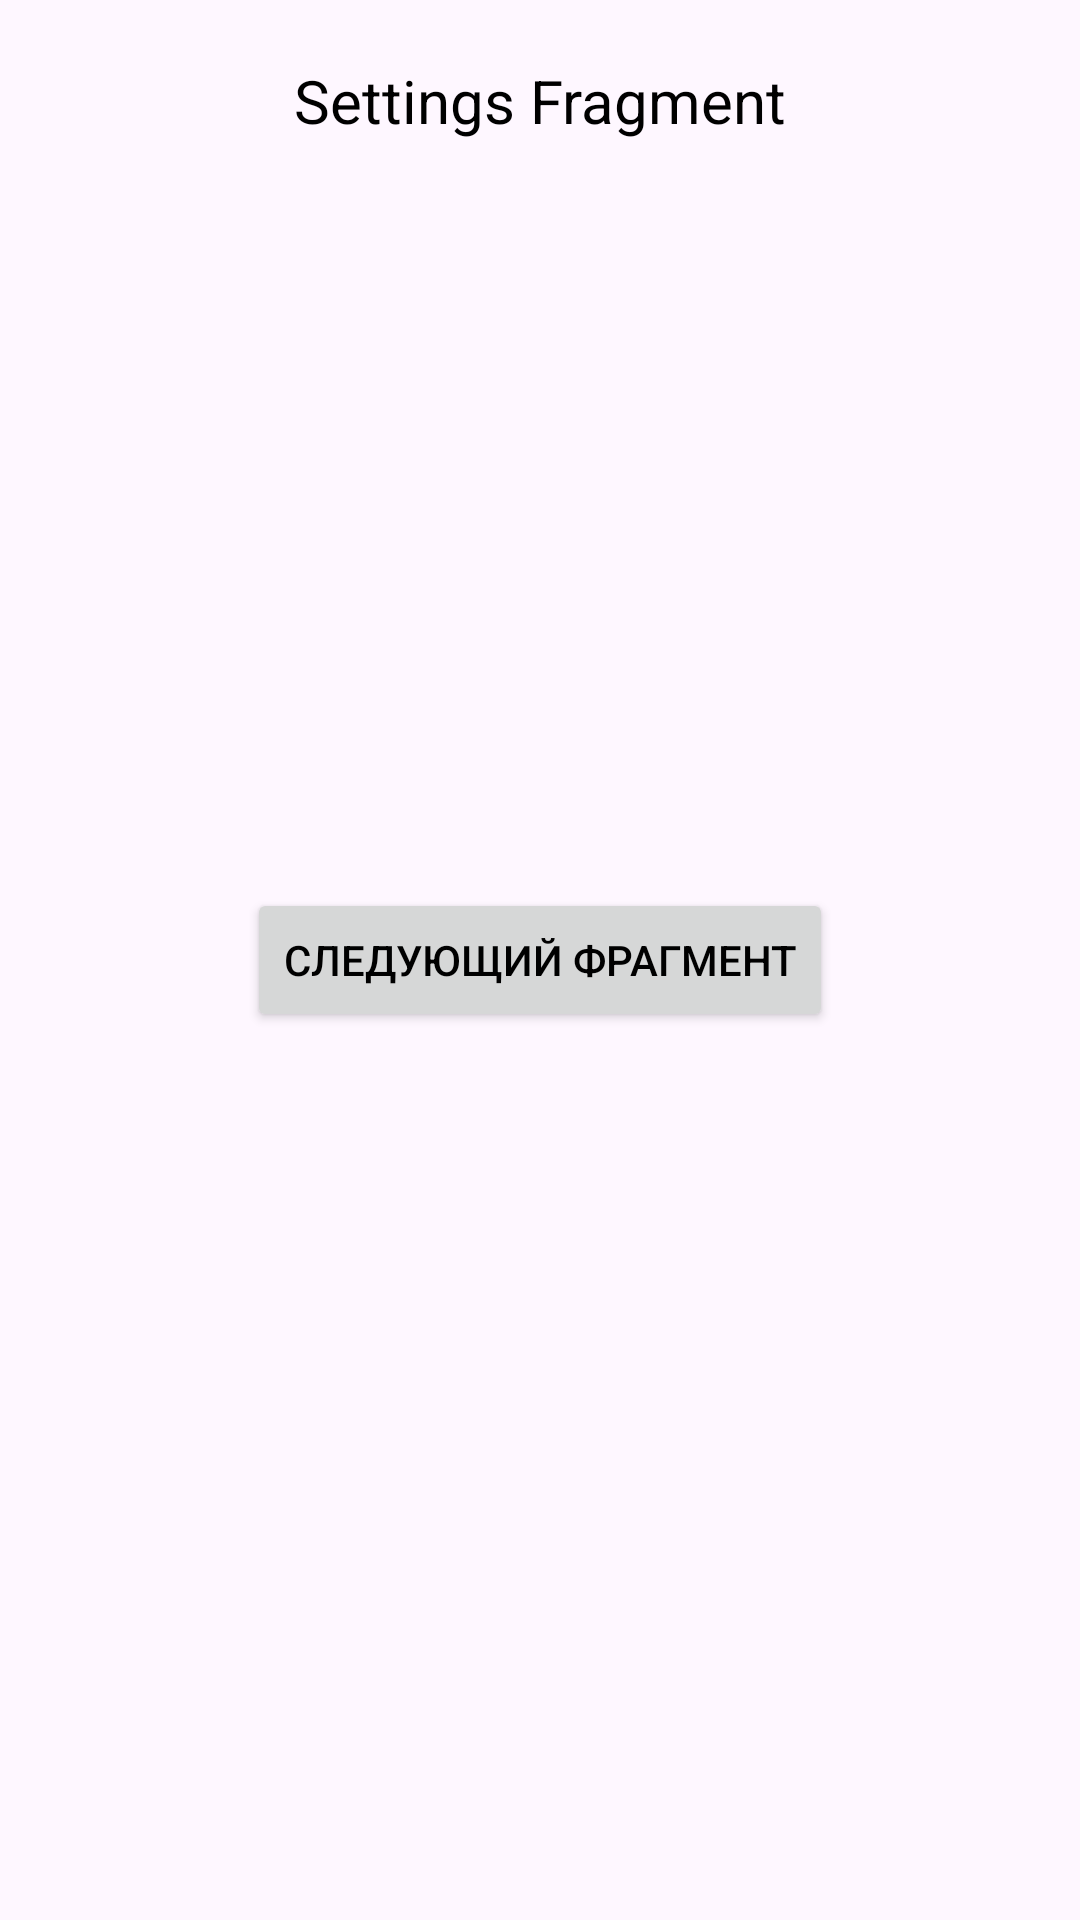

Reconstruct the res/layout file that produces this screen, plus the resources it refers to.
<!-- AndroidManifest.xml: application theme Theme.FirstApp -->
<!-- res/layout/fragment_settings.xml -->
<?xml version="1.0" encoding="utf-8"?>
<androidx.constraintlayout.widget.ConstraintLayout xmlns:android="http://schemas.android.com/apk/res/android"
    xmlns:app="http://schemas.android.com/apk/res-auto"
    xmlns:tools="http://schemas.android.com/tools"
    android:layout_width="match_parent"
    android:layout_height="match_parent"
    tools:context=".lesson19.SettingsFragment">

    <TextView
        android:id="@+id/textView"
        android:layout_width="wrap_content"
        android:layout_height="wrap_content"
        app:layout_constraintEnd_toEndOf="parent"
        app:layout_constraintStart_toStartOf="parent"
        app:layout_constraintTop_toTopOf="parent"
        android:text="@string/settings_fragment"
        android:textSize="20sp"
        android:layout_marginTop="20dp"
        />

    <Button
        android:id="@+id/btnGoToDetailsFragment"
        android:layout_width="wrap_content"
        android:layout_height="wrap_content"
        android:text="@string/next_fragment"
        app:layout_constraintBottom_toBottomOf="parent"
        app:layout_constraintEnd_toEndOf="parent"
        app:layout_constraintStart_toStartOf="parent"
        app:layout_constraintTop_toTopOf="parent" />

</androidx.constraintlayout.widget.ConstraintLayout>
<!-- resources referenced by this layout -->
<resources>
  <string name="next_fragment">Следующий фрагмент</string>
  <string name="settings_fragment" translatable="false">Settings Fragment</string>
  <style name="Theme.FirstApp" parent="Base.Theme.FirstApp" />
  <style name="Base.Theme.FirstApp" parent="Theme.Material3.DayNight.NoActionBar">
          
          
          <item name="android:textColor">@color/black</item>
      </style>
  <color name="black">#FF000000</color>
</resources>
